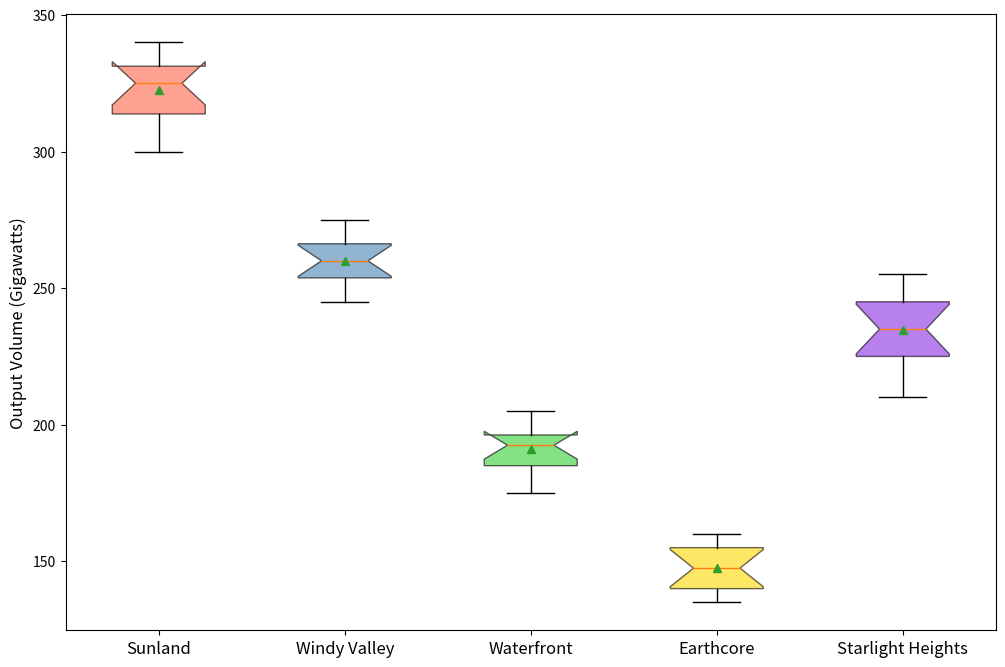

Here is the Python script that generated this plot:
import matplotlib.pyplot as plt
import numpy as np

regions = ['Sunland', 'Windy Valley', 'Waterfront', 'Earthcore', 'Starlight Heights']
sunland_energy = [320, 300, 310, 305, 315, 330, 335, 325, 340, 330, 325, 335]
windy_valley_energy = [250, 260, 245, 255, 265, 270, 275, 260, 255, 250, 265, 270]
waterfront_energy = [180, 190, 185, 175, 195, 200, 205, 195, 200, 190, 185, 195]
earthcore_energy = [140, 135, 145, 140, 150, 155, 160, 155, 150, 145, 140, 155]
starlight_heights_energy = [210, 220, 230, 225, 240, 235, 245, 250, 255, 245, 235, 225]

energy_data = [sunland_energy, windy_valley_energy, waterfront_energy, earthcore_energy, starlight_heights_energy]

fig, ax = plt.subplots(figsize=(12, 8))

boxplots = ax.boxplot(energy_data, vert=True, patch_artist=True, showmeans=True, notch=True)

colors = ['#FF6347', '#4682B4', '#32CD32', '#FFD700', '#8A2BE2']
for patch, color in zip(boxplots['boxes'], colors):
    patch.set(facecolor=color, alpha=0.6)

ax.set_ylabel('Output Volume (Gigawatts)', fontsize=12)
ax.set_xticks([1, 2, 3, 4, 5])
ax.set_xticklabels(regions, fontsize=12)

plt.show()
